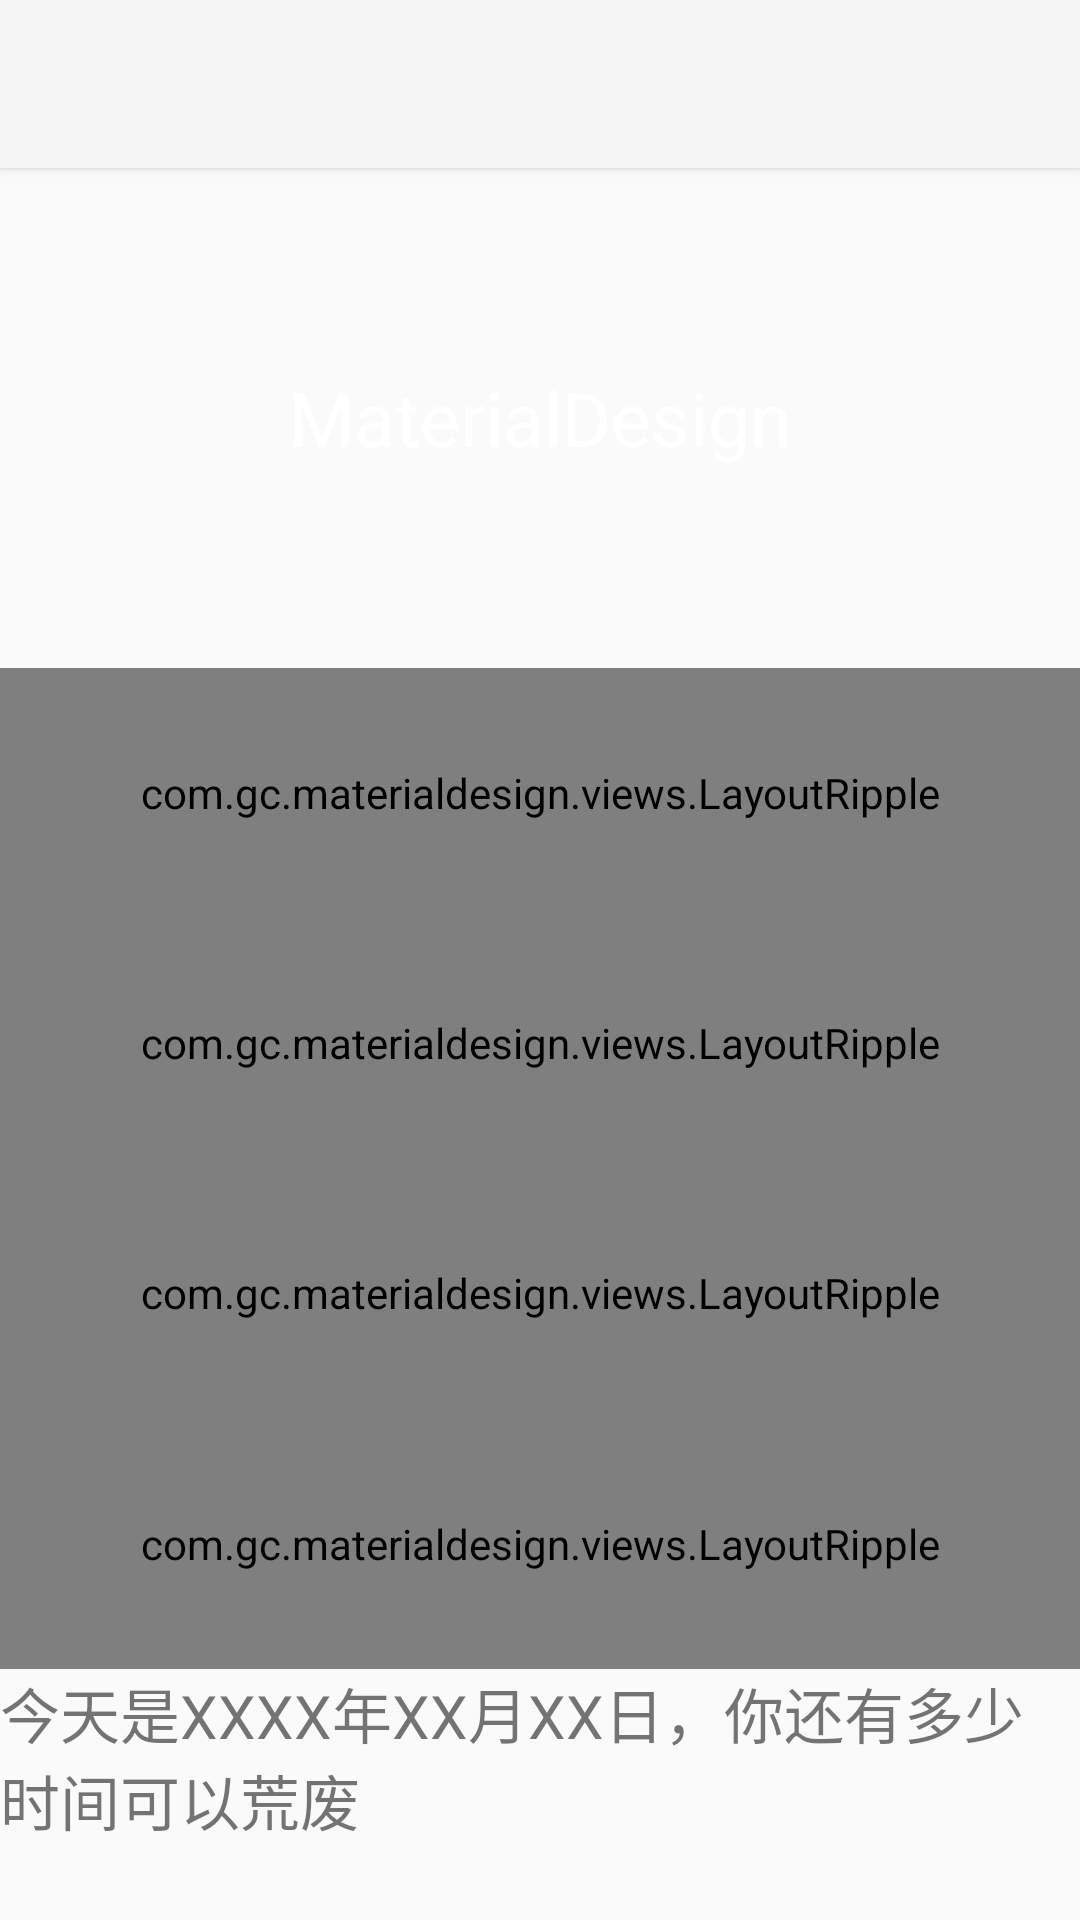

Android layout source for this screen:
<!-- AndroidManifest.xml: application theme AppTheme -->
<!-- res/layout/activity_main.xml -->
<LinearLayout xmlns:android="http://schemas.android.com/apk/res/android"
    xmlns:tools="http://schemas.android.com/tools"
    android:layout_width="match_parent"
    android:layout_height="match_parent"
    android:orientation="vertical"
    tools:context=".MainActivity">
    
    <include layout="@layout/toolbar_layout"/>
    
    <include layout="@layout/drawer_layout" />
</LinearLayout>
<!-- res/layout/toolbar_layout.xml (included above) -->
<?xml version="1.0" encoding="utf-8"?>
<android.support.v7.widget.Toolbar xmlns:android="http://schemas.android.com/apk/res/android"
    xmlns:app="http://schemas.android.com/apk/res-auto"
    android:id="@+id/toolbar"
    android:layout_width="match_parent"
    android:layout_height="wrap_content"
    android:elevation="2dp"
    android:background="?attr/colorPrimary"
    android:minHeight="?attr/actionBarSize"
    android:popupTheme="@style/ThemeOverlay.AppCompat.Light"
    app:theme="@style/ThemeOverlay.AppCompat.ActionBar">
</android.support.v7.widget.Toolbar>
<!-- res/layout/drawer_layout.xml (included above) -->
<?xml version="1.0" encoding="utf-8"?>
<android.support.v4.widget.DrawerLayout xmlns:android="http://schemas.android.com/apk/res/android"
    xmlns:materialdesign="http://schemas.android.com/apk/res-auto"
    android:id="@+id/drawerlayout"
    android:layout_width="match_parent"
    android:layout_height="match_parent">
    
    <LinearLayout
        android:layout_width="match_parent"
        android:layout_height="match_parent"
        android:orientation="vertical">


        <TextView
            android:layout_width="match_parent"
            android:layout_height="0dp"
            android:layout_weight="2"
            android:elevation="1dp"
            android:background="@color/Indigo_colorPrimary"
            android:text="MaterialDesign"
            android:gravity="center"
            android:textColor="#FFF"
            android:textSize="25dp"/>

        <com.gc.materialdesign.views.LayoutRipple
            android:id="@+id/myfitness"
            android:layout_width="fill_parent"
            android:layout_height="0dp"
            android:layout_weight="1"
            android:background="#FFF"
            android:clickable="true" >

            <ImageView
                android:layout_width="40dp"
                android:layout_height="40dp"
                android:layout_centerVertical="true"
                android:layout_marginLeft="32dp"
                android:src="@drawable/icn_button" />

            <TextView
                android:layout_width="wrap_content"
                android:layout_height="wrap_content"
                android:layout_centerVertical="true"
                android:layout_marginLeft="104dp"
                android:text="我的健身" />
        </com.gc.materialdesign.views.LayoutRipple>

        <com.gc.materialdesign.views.LayoutRipple
            android:id="@+id/cursor"
            android:layout_width="fill_parent"
            android:layout_height="0dp"
            android:layout_weight="1"
            android:background="#FFF"
            android:clickable="true" >

            <ImageView
                android:layout_width="40dp"
                android:layout_height="40dp"
                android:layout_centerVertical="true"
                android:layout_marginLeft="32dp"
                android:src="@drawable/icn_button" />

            <TextView
                android:layout_width="wrap_content"
                android:layout_height="wrap_content"
                android:layout_centerVertical="true"
                android:layout_marginLeft="104dp"
                android:text="教程训练" />
        </com.gc.materialdesign.views.LayoutRipple>

        <com.gc.materialdesign.views.LayoutRipple
            android:id="@+id/eat"
            android:layout_width="fill_parent"
            android:layout_height="0dp"
            android:layout_weight="1"
            android:background="#FFF"
            android:clickable="true" >

            <ImageView
                android:layout_width="40dp"
                android:layout_height="40dp"
                android:layout_centerVertical="true"
                android:layout_marginLeft="32dp"
                android:src="@drawable/icn_button" />

            <TextView
                android:layout_width="wrap_content"
                android:layout_height="wrap_content"
                android:layout_centerVertical="true"
                android:layout_marginLeft="104dp"
                android:text="科学食谱" />
        </com.gc.materialdesign.views.LayoutRipple>

        <com.gc.materialdesign.views.LayoutRipple
            android:id="@+id/beauty"
            android:layout_width="fill_parent"
            android:layout_height="0dp"
            android:layout_weight="1"
            android:background="#FFF"
            android:clickable="true" >

            <ImageView
                android:layout_width="40dp"
                android:layout_height="40dp"
                android:layout_centerVertical="true"
                android:layout_marginLeft="32dp"
                android:src="@drawable/icn_button" />

            <TextView
                android:layout_width="wrap_content"
                android:layout_height="wrap_content"
                android:layout_centerVertical="true"
                android:layout_marginLeft="104dp"
                android:text="我是福利" />
        </com.gc.materialdesign.views.LayoutRipple>



        <TextView
            android:id="@+id/today"
            android:layout_width="wrap_content"
            android:layout_height="0dp"
            android:layout_weight="1"
            android:layout_alignParentBottom="true"
            android:text="今天是XXXX年XX月XX日，你还有多少时间可以荒废"

            android:textSize="20dp" />

    </LinearLayout>
    
    <LinearLayout
        android:layout_width="match_parent"
        android:layout_height="match_parent"
        android:background="#fff"
        android:layout_gravity="start">
        <ListView
            android:id="@+id/left_list"
            android:layout_width="match_parent"
            android:layout_height="match_parent"
            android:divider="@null"
            android:text="DrawerLayout" />
    </LinearLayout>
</android.support.v4.widget.DrawerLayout>
<!-- resources referenced by this layout -->
<resources>
  <style name="AppTheme" parent="Theme.AppCompat.Light.NoActionBar">
  
          
          <item name="android:navigationBarColor">#4876FF</item>
      </style>
</resources>
